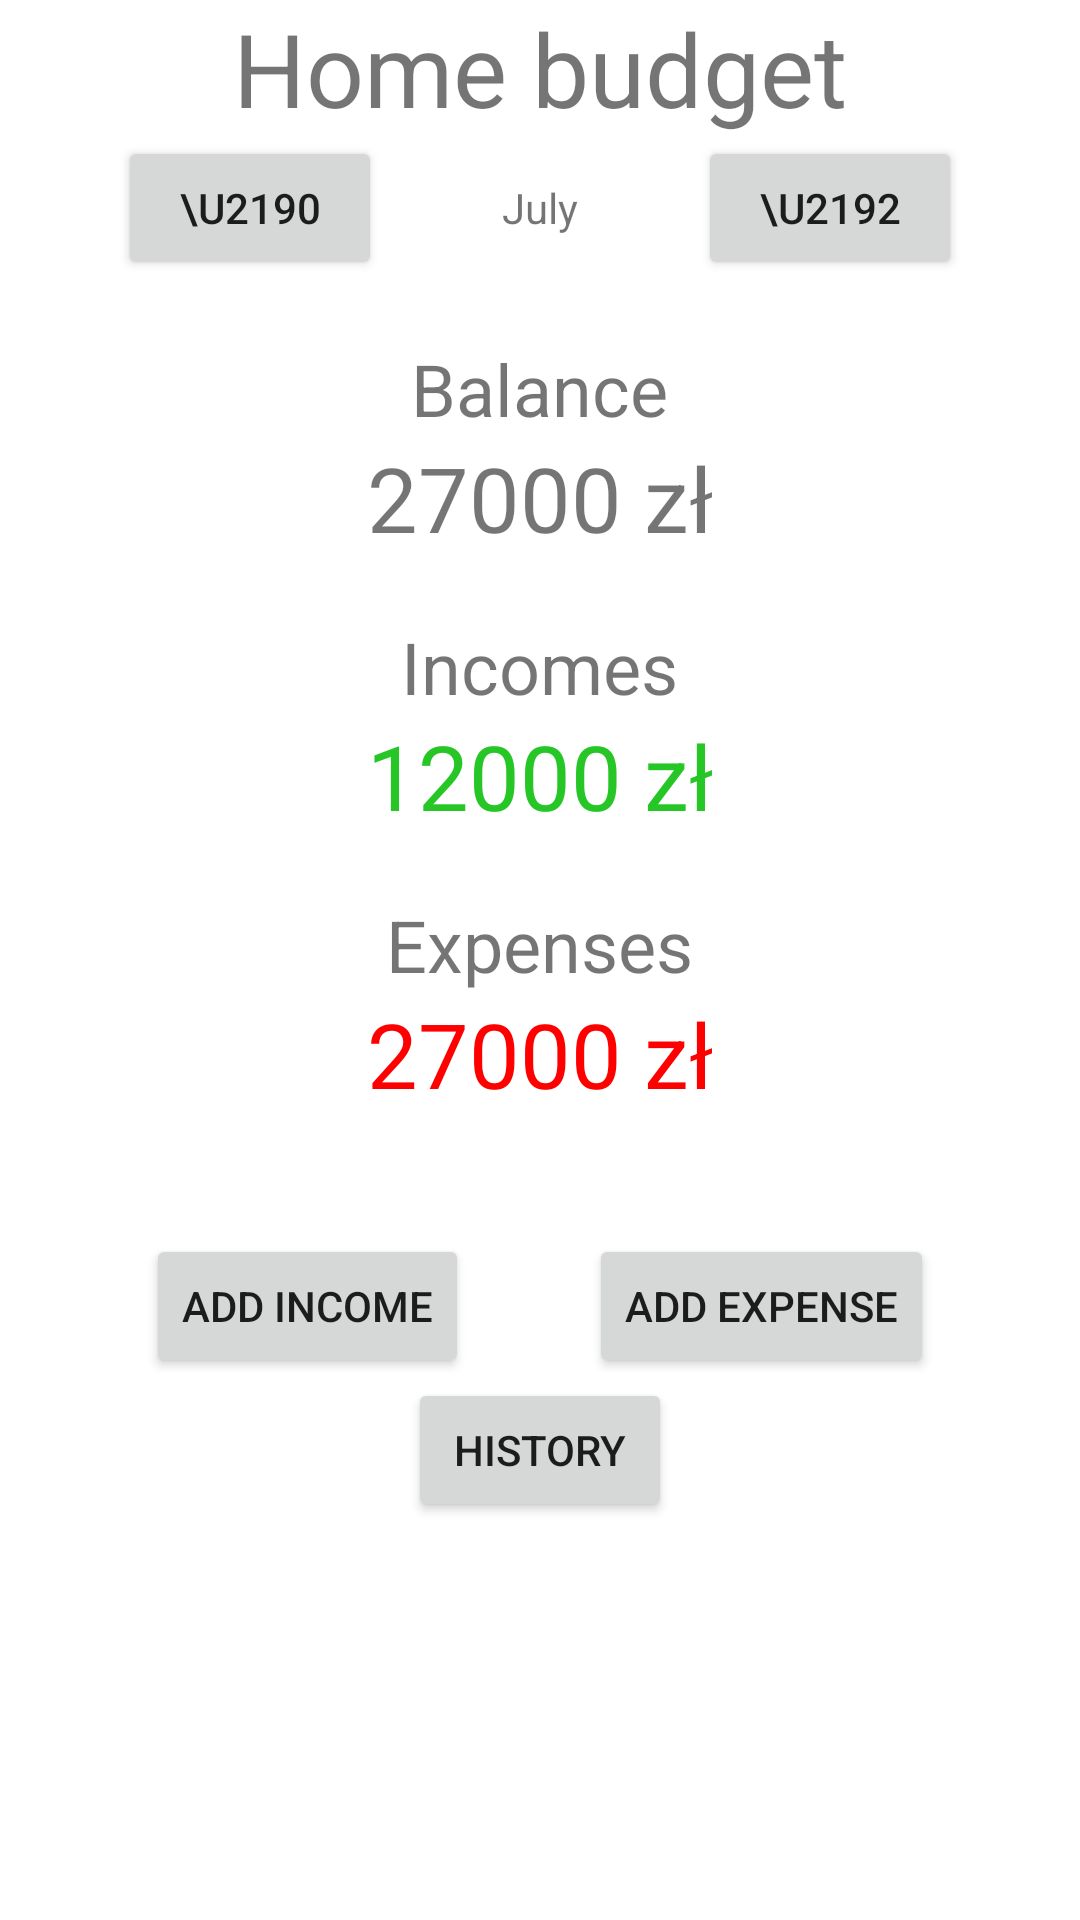

This screen was rendered from an Android layout file. Write that file and the resources it references.
<!-- AndroidManifest.xml: application theme Theme.MyFinanses -->
<!-- res/layout/fragment_home_budget.xml -->
<?xml version="1.0" encoding="utf-8"?>
<LinearLayout xmlns:android="http://schemas.android.com/apk/res/android"
    xmlns:tools="http://schemas.android.com/tools"
    android:layout_width="match_parent"
    android:layout_height="match_parent"
    tools:context=".ui.main.homebudget.HomeBudgetFragment"
    android:orientation="vertical">

    <TextView
        android:layout_width="wrap_content"
        android:layout_height="wrap_content"
        android:text="Home budget"
        android:layout_gravity="center"
        android:textSize="34sp"/>

    <LinearLayout
        android:layout_width="wrap_content"
        android:layout_height="wrap_content"
        android:layout_gravity="center"
        android:orientation="horizontal">
        <Button
            android:layout_width="wrap_content"
            android:layout_height="wrap_content"
            android:text="\u2190"/>
        <TextView
            android:layout_width="wrap_content"
            android:layout_height="wrap_content"
            android:layout_marginHorizontal="40dp"
            android:text="July"/>
        <Button
            android:layout_width="wrap_content"
            android:layout_height="wrap_content"
            android:text="\u2192"/>
    </LinearLayout>

    <LinearLayout
        android:layout_width="match_parent"
        android:layout_height="wrap_content"
        android:gravity="center"
        android:layout_margin="20dp"
        android:orientation="vertical">
        <TextView
            android:layout_width="wrap_content"
            android:layout_height="wrap_content"
            android:textSize="24sp"
            android:text="Balance"/>
        <TextView
            android:layout_width="wrap_content"
            android:layout_height="wrap_content"
            android:textSize="30sp"
            android:layout_marginBottom="20dp"
            android:text="27000 zł"/>


        <TextView
            android:layout_width="wrap_content"
            android:layout_height="wrap_content"
            android:textSize="24sp"
            android:text="Incomes"/>
        <TextView
            android:layout_width="wrap_content"
            android:layout_height="wrap_content"
            android:textSize="30sp"
            android:textColor="@color/green"
            android:layout_marginBottom="20dp"
            android:text="12000 zł"/>

        <TextView
            android:layout_width="wrap_content"
            android:layout_height="wrap_content"
            android:textSize="24sp"
            android:text="Expenses"/>
        <TextView
            android:layout_width="wrap_content"
            android:layout_height="wrap_content"
            android:textColor="@color/red"
            android:layout_marginBottom="20dp"
            android:textSize="30sp"
            android:text="27000 zł"/>
    </LinearLayout>

    <LinearLayout
        android:layout_width="match_parent"
        android:layout_height="wrap_content"
        android:orientation="horizontal"
        android:gravity="center">

        <Button
            android:layout_width="wrap_content"
            android:layout_height="wrap_content"
            android:layout_marginEnd="20dp"
            android:text="Add income"/>

        <Button
            android:layout_width="wrap_content"
            android:layout_height="wrap_content"
            android:layout_marginStart="20dp"
            android:text="Add expense"/>

    </LinearLayout>

    <Button
        android:layout_width="wrap_content"
        android:layout_height="wrap_content"
        android:layout_gravity="center"
        android:text="History"/>

</LinearLayout>
<!-- resources referenced by this layout -->
<resources>
  <color name="green">#26C626</color>
  <color name="red">#FF0000</color>
  <style name="Theme.MyFinanses" parent="Theme.MaterialComponents.DayNight.NoActionBar">
          
          <item name="colorPrimary">@color/purple_500</item>
          <item name="colorPrimaryVariant">@color/purple_700</item>
          <item name="colorOnPrimary">@color/white</item>
          
          <item name="colorSecondary">@color/teal_200</item>
          <item name="colorSecondaryVariant">@color/teal_700</item>
          <item name="colorOnSecondary">@color/black</item>
          
          <item name="android:statusBarColor">?attr/colorPrimaryVariant</item>
          
      </style>
  <color name="purple_500">#FF6200EE</color>
  <color name="purple_700">#FF3700B3</color>
  <color name="white">#FFFFFFFF</color>
  <color name="teal_200">#FF03DAC5</color>
  <color name="teal_700">#FF018786</color>
  <color name="black">#FF000000</color>
</resources>
